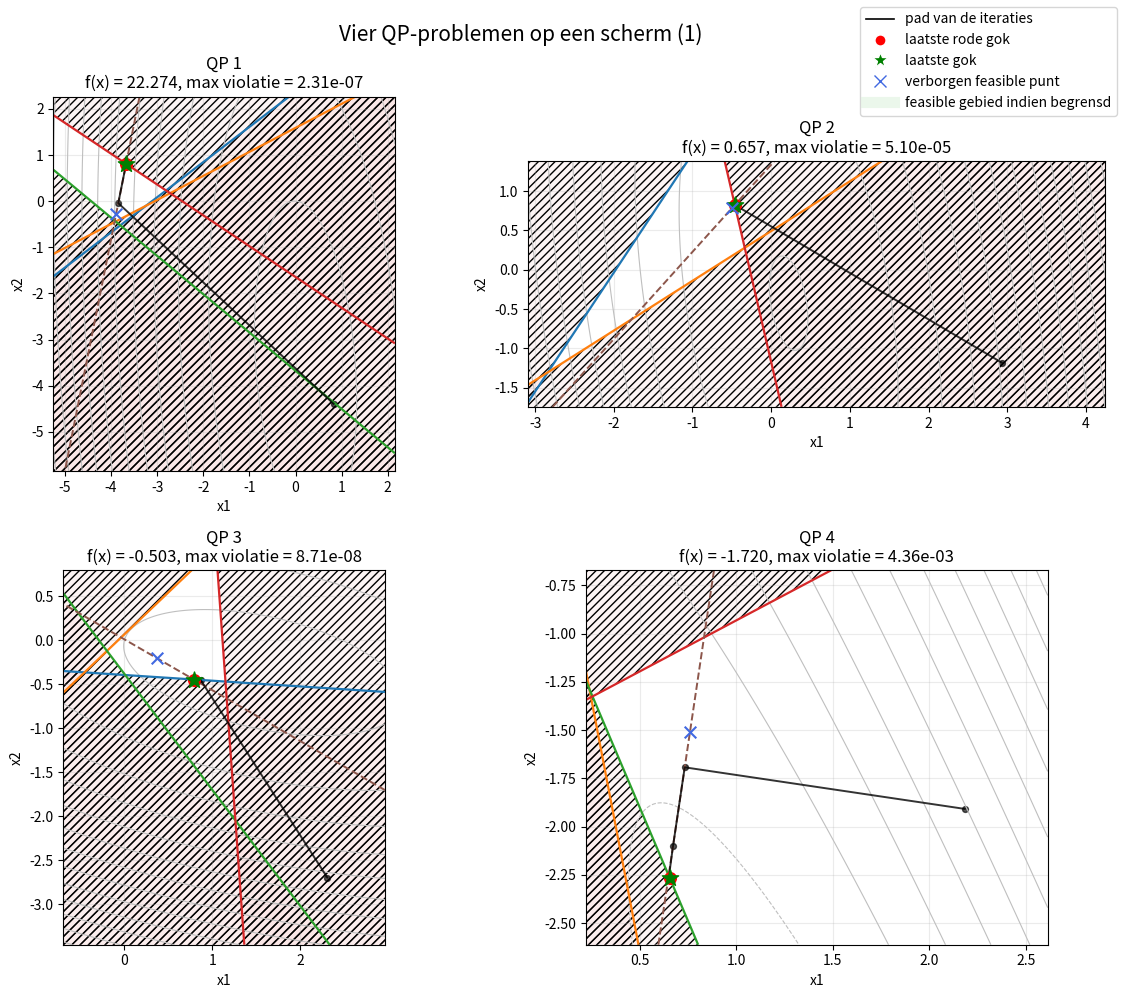

Source code (Python):
import math
from pathlib import Path

import matplotlib.pyplot as plt
import numpy as np


def random_feasible_qp(n, m, k, rng):
    """Generate a convex QP with at least one feasible point."""
    B = rng.normal(size=(n, n))
    Q = B.T @ B
    c = rng.normal(size=n)

    x_hidden = rng.normal(size=n)

    A = rng.normal(size=(m, n))
    b = A @ x_hidden + rng.uniform(0.1, 1.0, size=m)

    if k > 0:
        Aeq = rng.normal(size=(k, n))
        beq = Aeq @ x_hidden
    else:
        Aeq = np.empty((0, n))
        beq = np.empty(0)

    return Q, c, A, b, Aeq, beq, x_hidden


def objective_value(Q, c, x):
    return 0.5 * x @ Q @ x + c @ x


def max_violation(A, b, Aeq, beq, x):
    ineq_violation = 0.0
    eq_violation = 0.0

    if A.size:
        ineq_violation = float(np.maximum(A @ x - b, 0.0).max(initial=0.0))
    if Aeq.size:
        eq_violation = float(np.abs(Aeq @ x - beq).max(initial=0.0))

    return max(ineq_violation, eq_violation)


def project_equalities(x, Aeq, beq):
    if Aeq.size == 0:
        return x.copy()

    pseudo_inverse = np.linalg.pinv(Aeq)
    residual = Aeq @ x - beq
    return x - pseudo_inverse @ residual


def project_inequalities(x, A, b, sweeps=4):
    if A.size == 0:
        return x.copy()

    x_proj = x.copy()
    for _ in range(sweeps):
        for a_row, b_row in zip(A, b):
            violation = float(a_row @ x_proj - b_row)
            norm_sq = float(a_row @ a_row)
            if violation > 0.0 and norm_sq > 1e-12:
                x_proj = x_proj - (violation / norm_sq) * a_row
    return x_proj


def make_feasible(x, A, b, Aeq, beq, rounds=8):
    x_proj = x.copy()
    for _ in range(rounds):
        x_proj = project_equalities(x_proj, Aeq, beq)
        x_proj = project_inequalities(x_proj, A, b)
    return x_proj


def solve_with_history(Q, c, A, b, Aeq, beq, x0, iterations=10, step_size=0.35):
    """Simple projected-gradient style iteration to visualize the search path."""
    history = [x0.copy()]
    x = make_feasible(x0, A, b, Aeq, beq)
    history.append(x.copy())

    step = step_size
    for _ in range(iterations):
        grad = Q @ x + c
        candidate = x - step * grad
        candidate = make_feasible(candidate, A, b, Aeq, beq)

        current_value = objective_value(Q, c, x)
        candidate_value = objective_value(Q, c, candidate)

        tries = 0
        while candidate_value > current_value and tries < 8:
            step *= 0.5
            candidate = x - step * grad
            candidate = make_feasible(candidate, A, b, Aeq, beq)
            candidate_value = objective_value(Q, c, candidate)
            tries += 1

        x = candidate
        history.append(x.copy())

    return np.array(history)


def compute_plot_bounds(history, x_hidden):
    points = np.vstack([history, x_hidden.reshape(1, -1)])
    mins = points.min(axis=0)
    maxs = points.max(axis=0)
    span = np.maximum(maxs - mins, 1.0)
    padding = 0.35 * span

    x_min, y_min = mins - padding
    x_max, y_max = maxs + padding
    return x_min, x_max, y_min, y_max


def intersect_boundaries(a_row_1, b_row_1, a_row_2, b_row_2, tol=1e-10):
    system = np.vstack([a_row_1, a_row_2])
    if abs(np.linalg.det(system)) < tol:
        return None
    rhs = np.array([b_row_1, b_row_2], dtype=float)
    return np.linalg.solve(system, rhs)


def is_feasible_point(x, A, b, Aeq, beq, tol=1e-7):
    if A.size and np.any(A @ x - b > tol):
        return False
    if Aeq.size and np.any(np.abs(Aeq @ x - beq) > tol):
        return False
    return True


def compute_feasible_vertices(A, b, Aeq, beq):
    if A.shape[1] != 2:
        return np.empty((0, 2))

    vertices = []

    if Aeq.size == 0:
        for i in range(len(A)):
            for j in range(i + 1, len(A)):
                point = intersect_boundaries(A[i], b[i], A[j], b[j])
                if point is not None and is_feasible_point(point, A, b, Aeq, beq):
                    vertices.append(point)
    elif Aeq.shape[0] == 1:
        eq_row = Aeq[0]
        eq_rhs = beq[0]
        for i in range(len(A)):
            point = intersect_boundaries(A[i], b[i], eq_row, eq_rhs)
            if point is not None and is_feasible_point(point, A, b, Aeq, beq):
                vertices.append(point)
    else:
        point, *_ = np.linalg.lstsq(Aeq, beq, rcond=None)
        if is_feasible_point(point, A, b, Aeq, beq):
            vertices.append(point)

    if not vertices:
        return np.empty((0, 2))

    vertices = np.unique(np.round(np.array(vertices), decimals=9), axis=0)
    return vertices


def compute_overview_bounds(history, x_hidden, optimum_guess, feasible_vertices):
    point_sets = [history, x_hidden.reshape(1, -1), optimum_guess.reshape(1, -1)]
    if feasible_vertices.size:
        point_sets.append(feasible_vertices)

    points = np.vstack(point_sets)
    mins = points.min(axis=0)
    maxs = points.max(axis=0)
    span = np.maximum(maxs - mins, 1.0)
    padding = 0.28 * span

    lower = mins - padding
    upper = maxs + padding
    return lower[0], upper[0], lower[1], upper[1]


def draw_inequalities(ax, A, b, x_grid, y_grid):
    X, Y = np.meshgrid(x_grid, y_grid)

    for idx, (a_row, b_row) in enumerate(zip(A, b), start=1):
        values = a_row[0] * X + a_row[1] * Y - b_row
        upper = float(values.max())

        if upper > 0.0:
            ax.contourf(
                X,
                Y,
                values,
                levels=[0.0, upper],
                colors=["#f9d8d8"],
                alpha=0.25,
                hatches=["////"],
            )

        ax.contour(
            X,
            Y,
            values,
            levels=[0.0],
            colors=[f"C{(idx - 1) % 10}"],
            linewidths=1.6,
        )


def draw_equalities(ax, Aeq, beq, x_grid, y_grid):
    if Aeq.size == 0:
        return

    X, Y = np.meshgrid(x_grid, y_grid)
    for idx, (a_row, b_row) in enumerate(zip(Aeq, beq), start=1):
        values = a_row[0] * X + a_row[1] * Y - b_row
        ax.contour(
            X,
            Y,
            values,
            levels=[0.0],
            colors=[f"C{(idx + 4) % 10}"],
            linewidths=1.4,
            linestyles="--",
        )


def draw_objective_contours(ax, Q, c, x_grid, y_grid):
    X, Y = np.meshgrid(x_grid, y_grid)
    grid_points = np.stack([X, Y], axis=-1)
    values = 0.5 * np.einsum("...i,ij,...j->...", grid_points, Q, grid_points)
    values += grid_points @ c
    ax.contour(X, Y, values, levels=12, colors="0.75", linewidths=0.8)


def draw_feasible_region(ax, feasible_vertices):
    if feasible_vertices.shape[0] < 3:
        return

    center = feasible_vertices.mean(axis=0)
    angles = np.arctan2(feasible_vertices[:, 1] - center[1], feasible_vertices[:, 0] - center[0])
    ordered = feasible_vertices[np.argsort(angles)]
    ax.fill(ordered[:, 0], ordered[:, 1], color="#dff2df", alpha=0.22, zorder=0)


def plot_problem_overview(ax, problem_index, Q, c, A, b, Aeq, beq, x_hidden, history):
    optimum_guess = history[-1]
    feasible_vertices = compute_feasible_vertices(A, b, Aeq, beq)
    x_min, x_max, y_min, y_max = compute_overview_bounds(
        history,
        x_hidden,
        optimum_guess,
        feasible_vertices,
    )
    x_grid = np.linspace(x_min, x_max, 300)
    y_grid = np.linspace(y_min, y_max, 300)

    draw_feasible_region(ax, feasible_vertices)
    draw_objective_contours(ax, Q, c, x_grid, y_grid)
    draw_inequalities(ax, A, b, x_grid, y_grid)
    draw_equalities(ax, Aeq, beq, x_grid, y_grid)

    ax.plot(history[:, 0], history[:, 1], color="black", linewidth=1.4, alpha=0.8)
    if len(history) > 1:
        ax.scatter(history[:-1, 0], history[:-1, 1], color="black", s=18, alpha=0.65)
    ax.scatter(history[-1, 0], history[-1, 1], color="red", s=70, zorder=5)
    ax.scatter(optimum_guess[0], optimum_guess[1], color="green", marker="*", s=150, zorder=6)
    ax.scatter(x_hidden[0], x_hidden[1], color="royalblue", marker="x", s=70, zorder=6)

    ax.set_xlim(x_min, x_max)
    ax.set_ylim(y_min, y_max)
    ax.set_aspect("equal", adjustable="box")
    ax.grid(True, alpha=0.25)
    ax.set_xlabel("x1")
    ax.set_ylabel("x2")

    value = objective_value(Q, c, optimum_guess)
    violation = max_violation(A, b, Aeq, beq, optimum_guess)
    ax.set_title(
        f"QP {problem_index}\n"
        f"f(x) = {value:.3f}, max violatie = {violation:.2e}"
    )


def plot_problem_batch(batch_index, problems, save_dir=None):
    fig, axes = plt.subplots(2, 2, figsize=(12, 10), squeeze=False)
    fig.suptitle(f"Vier QP-problemen op een scherm ({batch_index})", fontsize=15)

    for ax, problem in zip(axes.flat, problems):
        plot_problem_overview(ax, **problem)

    for ax in axes.flat[len(problems):]:
        ax.axis("off")

    handles = [
        plt.Line2D([0], [0], color="black", linewidth=1.2, label="pad van de iteraties"),
        plt.Line2D([0], [0], marker="o", color="w", markerfacecolor="red", markersize=8, label="laatste rode gok"),
        plt.Line2D([0], [0], marker="*", color="w", markerfacecolor="green", markersize=12, label="laatste gok"),
        plt.Line2D([0], [0], marker="x", color="royalblue", linestyle="None", markersize=8, label="verborgen feasible punt"),
        plt.Line2D([0], [0], color="#dff2df", linewidth=8, alpha=0.6, label="feasible gebied indien begrensd"),
    ]
    fig.legend(handles=handles, loc="upper right")
    fig.tight_layout()

    if save_dir is not None:
        save_dir.mkdir(parents=True, exist_ok=True)
        output_path = save_dir / f"qp_scherm_{batch_index}.png"
        fig.savefig(output_path, dpi=180, bbox_inches="tight")

    return fig


def plot_generated_qps(
    samples=4,
    n=2,
    m=4,
    k=1,
    iterations=8,
    seed=None,
    save_dir=None,
):
    if n != 2:
        raise ValueError("Deze visualisatie werkt alleen voor 2D-QP's (n=2).")

    rng = np.random.default_rng(seed)
    output_dir = Path(save_dir) if save_dir is not None else None
    figures = []
    problems = []

    for problem_index in range(1, samples + 1):
        Q, c, A, b, Aeq, beq, x_hidden = random_feasible_qp(n, m, k, rng)
        x0 = rng.normal(size=n) + np.array([2.0, -2.0])
        history = solve_with_history(Q, c, A, b, Aeq, beq, x0, iterations=iterations)

        problems.append(
            {
                "problem_index": problem_index,
                "Q": Q,
                "c": c,
                "A": A,
                "b": b,
                "Aeq": Aeq,
                "beq": beq,
                "x_hidden": x_hidden,
                "history": history,
            }
        )

    for batch_index, start in enumerate(range(0, len(problems), 4), start=1):
        batch = problems[start : start + 4]
        figures.append(plot_problem_batch(batch_index, batch, save_dir=output_dir))

    return figures


if __name__ == "__main__":
    plot_generated_qps(samples=4, n=2, m=4, k=1, iterations=8)
    plt.show()
